Run: headless pygame with SDL's dummy video driver; simulated clock (each Clock.tick advances the game by its frame time, no real sleeping); random seed 0; keys injected as events and as key.get_pressed() state; mouse plan: one left click at the window centre at the start of phase 2, then a move to the lower-right quarter at the start of phase 3.
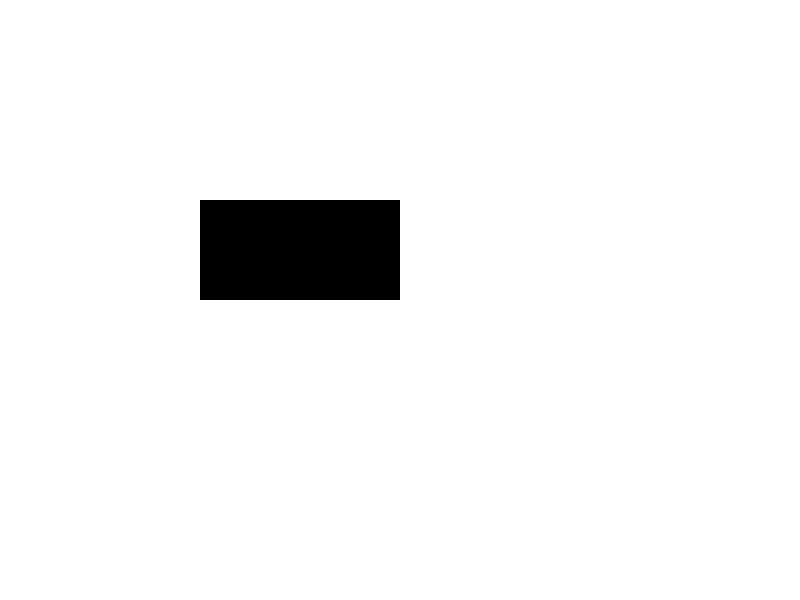
Frame 1 of 4 · flips 1–60 · no input
Frame 2 of 4 · flips 61–180 · clicked the window centre · tapped SPACE, RETURN · held RIGHT (→), D · screen unchanged from frame 1, image omitted
Frame 3 of 4 · flips 181–300 · moved the mouse to the lower-right quarter · held DOWN (↓), S · screen unchanged from frame 2, image omitted
Frame 4 of 4 · flips 301–420 · held LEFT (←), A, UP (↑), W · screen unchanged from frame 3, image omitted

The pygame program that drew these frames:

import pygame

pygame.init()

# Define colors
BLACK = (0, 0, 0)
WHITE = (255, 255, 255)
GRAY = (200, 200, 200, 200)

# Initialize the game window
screen_width, screen_height = 800, 600
screen = pygame.display.set_mode((screen_width, screen_height))
pygame.display.set_caption("Hover Description Box")

# Create a font object
font = pygame.font.Font(None, 30)

def draw_description_box(mouse_pos, button_rect):
    x, y = mouse_pos
    if button_rect.collidepoint(x, y):
        description_text = font.render("This is a description box", True, BLACK)
        description_box_rect = pygame.Rect(x, y - 30, description_text.get_width() + 10, description_text.get_height() + 10)
        pygame.draw.rect(screen, GRAY, description_box_rect)
        screen.blit(description_text, (x + 5, y - 25))

# Game loop
running = True
while running:
    for event in pygame.event.get():
        if event.type == pygame.QUIT:
            running = False

    # Clear the screen
    screen.fill(WHITE)

    # Create a button
    button_rect = pygame.Rect(200, 200, 200, 100)
    pygame.draw.rect(screen, BLACK, button_rect)

    # Get the mouse position
    mouse_pos = pygame.mouse.get_pos()

    # Draw the description box
    draw_description_box(mouse_pos, button_rect)

    # Update the display
    pygame.display.flip()

# Quit the game
pygame.quit()
